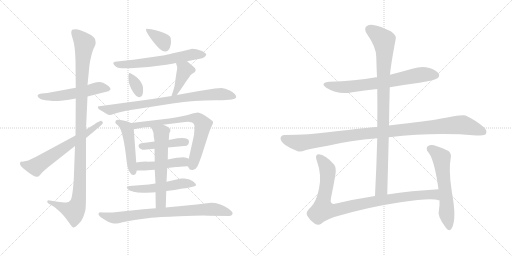
t = 0.00 s
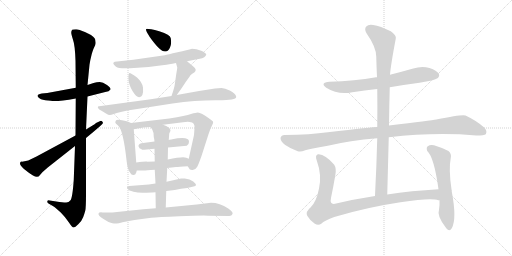
t = 3.12 s
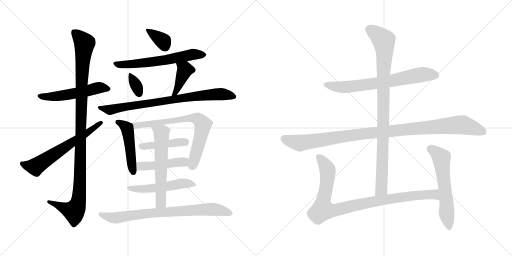
t = 6.24 s
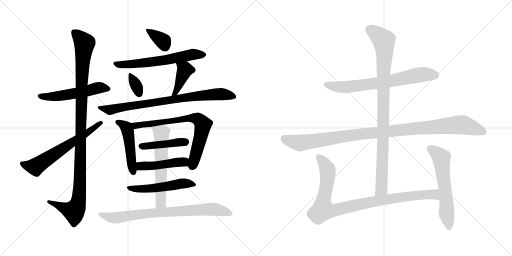
t = 9.36 s
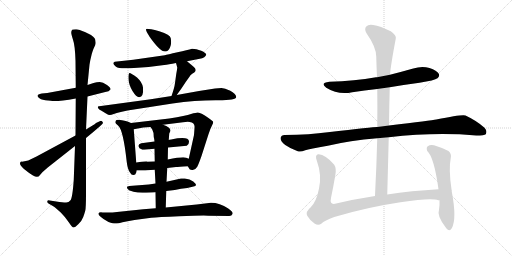
t = 12.48 s
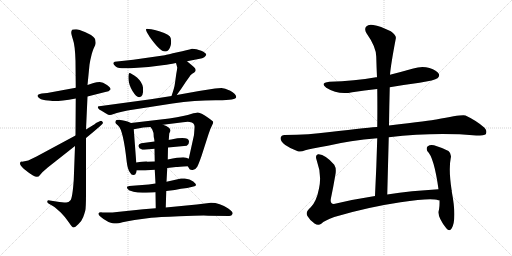
t = 15.60 s

The animated SVG that drew these frames (rendered in a browser with its animation timeline set to each time). Animation: 20 CSS @keyframes rules; one cycle of 15.60 s.

<svg version="1.1" viewBox="0 0 2048 1024" xmlns="http://www.w3.org/2000/svg">
  <g stroke="lightgray" stroke-dasharray="1,1" stroke-width="1" transform="scale(4, 4)">
    <line x1="0" y1="0" x2="256" y2="256"></line>
    <line x1="256" y1="0" x2="0" y2="256"></line>
    <line x1="128" y1="0" x2="128" y2="256"></line>
    <line x1="0" y1="128" x2="256" y2="128"></line>
    <line x1="256" y1="0" x2="512" y2="256"></line>
    <line x1="512" y1="0" x2="256" y2="256"></line>
    <line x1="384" y1="0" x2="384" y2="256"></line>
    <line x1="256" y1="128" x2="512" y2="128"></line>
  </g>
<g transform="scale(1, -1) translate(0, -850)">
   <style type="text/css">
    @keyframes keyframes0 {
      from {
       stroke: black;
       stroke-dashoffset: 532;
       stroke-width: 128;
       }
       63% {
       animation-timing-function: step-end;
       stroke: black;
       stroke-dashoffset: 0;
       stroke-width: 128;
       }
       to {
       stroke: black;
       stroke-width: 1024;
       }
       }
       #make-me-a-hanzi-animation-0 {
         animation: keyframes0 0.682943s both;
         animation-delay: 0.000000s;
         animation-timing-function: linear;
       }
    @keyframes keyframes1 {
      from {
       stroke: black;
       stroke-dashoffset: 1103;
       stroke-width: 128;
       }
       78% {
       animation-timing-function: step-end;
       stroke: black;
       stroke-dashoffset: 0;
       stroke-width: 128;
       }
       to {
       stroke: black;
       stroke-width: 1024;
       }
       }
       #make-me-a-hanzi-animation-1 {
         animation: keyframes1 1.147624s both;
         animation-delay: 0.682943s;
         animation-timing-function: linear;
       }
    @keyframes keyframes2 {
      from {
       stroke: black;
       stroke-dashoffset: 625;
       stroke-width: 128;
       }
       67% {
       animation-timing-function: step-end;
       stroke: black;
       stroke-dashoffset: 0;
       stroke-width: 128;
       }
       to {
       stroke: black;
       stroke-width: 1024;
       }
       }
       #make-me-a-hanzi-animation-2 {
         animation: keyframes2 0.758626s both;
         animation-delay: 1.830567s;
         animation-timing-function: linear;
       }
    @keyframes keyframes3 {
      from {
       stroke: black;
       stroke-dashoffset: 358;
       stroke-width: 128;
       }
       54% {
       animation-timing-function: step-end;
       stroke: black;
       stroke-dashoffset: 0;
       stroke-width: 128;
       }
       to {
       stroke: black;
       stroke-width: 1024;
       }
       }
       #make-me-a-hanzi-animation-3 {
         animation: keyframes3 0.541341s both;
         animation-delay: 2.589193s;
         animation-timing-function: linear;
       }
    @keyframes keyframes4 {
      from {
       stroke: black;
       stroke-dashoffset: 616;
       stroke-width: 128;
       }
       67% {
       animation-timing-function: step-end;
       stroke: black;
       stroke-dashoffset: 0;
       stroke-width: 128;
       }
       to {
       stroke: black;
       stroke-width: 1024;
       }
       }
       #make-me-a-hanzi-animation-4 {
         animation: keyframes4 0.751302s both;
         animation-delay: 3.130534s;
         animation-timing-function: linear;
       }
    @keyframes keyframes5 {
      from {
       stroke: black;
       stroke-dashoffset: 343;
       stroke-width: 128;
       }
       53% {
       animation-timing-function: step-end;
       stroke: black;
       stroke-dashoffset: 0;
       stroke-width: 128;
       }
       to {
       stroke: black;
       stroke-width: 1024;
       }
       }
       #make-me-a-hanzi-animation-5 {
         animation: keyframes5 0.529134s both;
         animation-delay: 3.881836s;
         animation-timing-function: linear;
       }
    @keyframes keyframes6 {
      from {
       stroke: black;
       stroke-dashoffset: 404;
       stroke-width: 128;
       }
       57% {
       animation-timing-function: step-end;
       stroke: black;
       stroke-dashoffset: 0;
       stroke-width: 128;
       }
       to {
       stroke: black;
       stroke-width: 1024;
       }
       }
       #make-me-a-hanzi-animation-6 {
         animation: keyframes6 0.578776s both;
         animation-delay: 4.410970s;
         animation-timing-function: linear;
       }
    @keyframes keyframes7 {
      from {
       stroke: black;
       stroke-dashoffset: 801;
       stroke-width: 128;
       }
       72% {
       animation-timing-function: step-end;
       stroke: black;
       stroke-dashoffset: 0;
       stroke-width: 128;
       }
       to {
       stroke: black;
       stroke-width: 1024;
       }
       }
       #make-me-a-hanzi-animation-7 {
         animation: keyframes7 0.901855s both;
         animation-delay: 4.989746s;
         animation-timing-function: linear;
       }
    @keyframes keyframes8 {
      from {
       stroke: black;
       stroke-dashoffset: 479;
       stroke-width: 128;
       }
       61% {
       animation-timing-function: step-end;
       stroke: black;
       stroke-dashoffset: 0;
       stroke-width: 128;
       }
       to {
       stroke: black;
       stroke-width: 1024;
       }
       }
       #make-me-a-hanzi-animation-8 {
         animation: keyframes8 0.639811s both;
         animation-delay: 5.891601s;
         animation-timing-function: linear;
       }
    @keyframes keyframes9 {
      from {
       stroke: black;
       stroke-dashoffset: 718;
       stroke-width: 128;
       }
       70% {
       animation-timing-function: step-end;
       stroke: black;
       stroke-dashoffset: 0;
       stroke-width: 128;
       }
       to {
       stroke: black;
       stroke-width: 1024;
       }
       }
       #make-me-a-hanzi-animation-9 {
         animation: keyframes9 0.834310s both;
         animation-delay: 6.531412s;
         animation-timing-function: linear;
       }
    @keyframes keyframes10 {
      from {
       stroke: black;
       stroke-dashoffset: 436;
       stroke-width: 128;
       }
       59% {
       animation-timing-function: step-end;
       stroke: black;
       stroke-dashoffset: 0;
       stroke-width: 128;
       }
       to {
       stroke: black;
       stroke-width: 1024;
       }
       }
       #make-me-a-hanzi-animation-10 {
         animation: keyframes10 0.604818s both;
         animation-delay: 7.365722s;
         animation-timing-function: linear;
       }
    @keyframes keyframes11 {
      from {
       stroke: black;
       stroke-dashoffset: 456;
       stroke-width: 128;
       }
       60% {
       animation-timing-function: step-end;
       stroke: black;
       stroke-dashoffset: 0;
       stroke-width: 128;
       }
       to {
       stroke: black;
       stroke-width: 1024;
       }
       }
       #make-me-a-hanzi-animation-11 {
         animation: keyframes11 0.621094s both;
         animation-delay: 7.970540s;
         animation-timing-function: linear;
       }
    @keyframes keyframes12 {
      from {
       stroke: black;
       stroke-dashoffset: 518;
       stroke-width: 128;
       }
       63% {
       animation-timing-function: step-end;
       stroke: black;
       stroke-dashoffset: 0;
       stroke-width: 128;
       }
       to {
       stroke: black;
       stroke-width: 1024;
       }
       }
       #make-me-a-hanzi-animation-12 {
         animation: keyframes12 0.671549s both;
         animation-delay: 8.591634s;
         animation-timing-function: linear;
       }
    @keyframes keyframes13 {
      from {
       stroke: black;
       stroke-dashoffset: 598;
       stroke-width: 128;
       }
       66% {
       animation-timing-function: step-end;
       stroke: black;
       stroke-dashoffset: 0;
       stroke-width: 128;
       }
       to {
       stroke: black;
       stroke-width: 1024;
       }
       }
       #make-me-a-hanzi-animation-13 {
         animation: keyframes13 0.736654s both;
         animation-delay: 9.263183s;
         animation-timing-function: linear;
       }
    @keyframes keyframes14 {
      from {
       stroke: black;
       stroke-dashoffset: 779;
       stroke-width: 128;
       }
       72% {
       animation-timing-function: step-end;
       stroke: black;
       stroke-dashoffset: 0;
       stroke-width: 128;
       }
       to {
       stroke: black;
       stroke-width: 1024;
       }
       }
       #make-me-a-hanzi-animation-14 {
         animation: keyframes14 0.883952s both;
         animation-delay: 9.999837s;
         animation-timing-function: linear;
       }
    @keyframes keyframes15 {
      from {
       stroke: black;
       stroke-dashoffset: 696;
       stroke-width: 128;
       }
       69% {
       animation-timing-function: step-end;
       stroke: black;
       stroke-dashoffset: 0;
       stroke-width: 128;
       }
       to {
       stroke: black;
       stroke-width: 1024;
       }
       }
       #make-me-a-hanzi-animation-15 {
         animation: keyframes15 0.816406s both;
         animation-delay: 10.883789s;
         animation-timing-function: linear;
       }
    @keyframes keyframes16 {
      from {
       stroke: black;
       stroke-dashoffset: 1069;
       stroke-width: 128;
       }
       78% {
       animation-timing-function: step-end;
       stroke: black;
       stroke-dashoffset: 0;
       stroke-width: 128;
       }
       to {
       stroke: black;
       stroke-width: 1024;
       }
       }
       #make-me-a-hanzi-animation-16 {
         animation: keyframes16 1.119954s both;
         animation-delay: 11.700195s;
         animation-timing-function: linear;
       }
    @keyframes keyframes17 {
      from {
       stroke: black;
       stroke-dashoffset: 951;
       stroke-width: 128;
       }
       76% {
       animation-timing-function: step-end;
       stroke: black;
       stroke-dashoffset: 0;
       stroke-width: 128;
       }
       to {
       stroke: black;
       stroke-width: 1024;
       }
       }
       #make-me-a-hanzi-animation-17 {
         animation: keyframes17 1.023926s both;
         animation-delay: 12.820149s;
         animation-timing-function: linear;
       }
    @keyframes keyframes18 {
      from {
       stroke: black;
       stroke-dashoffset: 953;
       stroke-width: 128;
       }
       76% {
       animation-timing-function: step-end;
       stroke: black;
       stroke-dashoffset: 0;
       stroke-width: 128;
       }
       to {
       stroke: black;
       stroke-width: 1024;
       }
       }
       #make-me-a-hanzi-animation-18 {
         animation: keyframes18 1.025553s both;
         animation-delay: 13.844075s;
         animation-timing-function: linear;
       }
    @keyframes keyframes19 {
      from {
       stroke: black;
       stroke-dashoffset: 591;
       stroke-width: 128;
       }
       66% {
       animation-timing-function: step-end;
       stroke: black;
       stroke-dashoffset: 0;
       stroke-width: 128;
       }
       to {
       stroke: black;
       stroke-width: 1024;
       }
       }
       #make-me-a-hanzi-animation-19 {
         animation: keyframes19 0.730957s both;
         animation-delay: 14.869628s;
         animation-timing-function: linear;
       }
</style>
<path d="M 350.0 464.5 L 421.0 482.5 Q 437.0 484.5 441.0 491.5 Q 446.0 497.5 428.0 510.5 Q 411.0 522.5 399.0 522.5 Q 387.0 522.5 374.0 518.5 L 350.0 510.5 L 303.0 499.5 L 189.0 478.5 L 167.0 476.5 Q 143.0 472.5 153.0 461.5 Q 161.0 452.5 181.0 449.5 L 203.0 447.5 Q 223.0 442.5 303.0 456.5 L 350.0 464.5 Z" fill="lightgray"></path> 
<path d="M 300.0 266.5 L 295.0 131.5 Q 290.0 59.5 282.0 49.5 Q 274.0 39.5 263.0 40.5 Q 252.0 40.5 225.0 44.5 L 199.0 48.5 Q 190.0 49.5 189.0 45.5 Q 188.0 40.5 194.0 36.5 L 213.0 25.5 Q 224.0 18.5 243.0 0.5 Q 262.0 -18.5 275.0 -38.5 Q 289.0 -59.5 294.0 -59.5 Q 300.0 -59.5 314.0 -45.5 Q 328.0 -31.5 333.0 -17.5 Q 338.0 -3.5 341.0 7.5 Q 344.0 17.5 344.0 76.5 L 344.0 298.5 L 344.0 332.5 L 350.0 464.5 L 350.0 510.5 L 358.0 591.5 Q 361.0 611.5 367.0 634.5 Q 374.0 656.5 375.0 657.5 L 381.0 670.5 Q 384.0 678.5 381.0 691.5 Q 379.0 703.5 352.0 716.5 Q 326.0 729.5 311.0 732.5 Q 289.0 733.5 287.0 728.5 Q 285.0 724.5 285.0 719.5 Q 285.0 713.5 292.0 691.5 Q 300.0 669.5 302.0 607.5 L 303.0 499.5 L 303.0 456.5 L 302.0 308.5 L 300.0 266.5 Z" fill="lightgray"></path> 
<path d="M 80.0 196.5 Q 79.0 188.5 96.0 174.5 Q 114.0 159.5 132.0 148.5 Q 151.0 136.5 160.0 150.5 Q 170.0 163.5 191.0 180.5 L 300.0 266.5 L 344.0 298.5 L 373.0 322.5 Q 406.0 350.5 410.0 355.5 Q 414.0 359.5 409.0 364.5 Q 405.0 368.5 399.0 365.5 L 384.0 358.5 Q 380.0 354.5 370.0 348.5 L 344.0 332.5 L 302.0 308.5 L 146.0 224.5 L 113.0 208.5 Q 106.0 206.5 88.0 203.5 Q 80.0 204.5 80.0 196.5 Z" fill="lightgray"></path> 
<path d="M 599.0 702.5 Q 642.0 641.5 662.0 644.5 Q 673.0 645.5 680.0 660.5 Q 687.0 675.5 683.0 697.5 Q 682.0 711.5 637.0 725.5 Q 594.0 735.5 586.0 734.5 Q 578.0 733.5 599.0 702.5 Z" fill="lightgray"></path> 
<path d="M 748.0 605.5 L 799.0 615.5 Q 809.0 617.5 817.0 621.5 Q 823.0 626.5 825.0 631.5 Q 825.0 638.5 805.0 647.5 Q 785.0 655.5 768.0 655.5 Q 751.0 650.5 710.0 641.5 Q 669.0 632.5 659.0 629.5 L 533.0 611.5 L 459.0 603.5 Q 453.0 601.5 453.0 597.5 Q 453.0 592.5 464.0 583.5 Q 475.0 574.5 521.0 577.5 L 594.0 582.5 L 657.0 590.5 Q 673.0 592.5 704.0 598.5 L 748.0 605.5 Z" fill="lightgray"></path> 
<path d="M 548.0 540.5 Q 524.0 558.5 518.0 558.5 Q 513.0 557.5 514.0 534.5 Q 515.0 511.5 530.0 486.5 Q 546.0 460.5 557.0 461.5 Q 575.0 462.5 572.0 500.5 Q 569.0 521.5 548.0 540.5 Z" fill="lightgray"></path> 
<path d="M 707.0 470.5 L 727.0 498.5 Q 745.0 526.5 760.0 546.5 Q 762.0 551.5 777.0 560.5 Q 791.0 571.5 772.0 585.5 L 748.0 605.5 C 725.0 624.5 696.0 627.5 704.0 598.5 L 709.0 580.5 Q 709.0 576.5 705.0 554.5 L 700.0 518.5 Q 698.0 500.5 686.0 466.5 C 676.0 438.5 690.0 446.5 707.0 470.5 Z" fill="lightgray"></path> 
<path d="M 945.0 462.5 Q 943.0 476.5 921.0 487.5 Q 899.0 497.5 886.0 498.5 Q 873.0 498.5 860.0 496.5 L 796.0 486.5 L 707.0 470.5 L 686.0 466.5 L 603.0 453.5 L 404.0 426.5 Q 394.0 426.5 392.0 424.5 Q 388.0 416.5 406.0 407.5 L 424.0 396.5 Q 434.0 390.5 439.0 390.5 Q 445.0 390.5 455.0 394.5 Q 465.0 398.5 483.0 402.5 L 510.0 408.5 L 690.0 436.5 Q 780.0 449.5 862.0 449.5 Q 945.0 448.5 945.0 462.5 Z" fill="lightgray"></path> 
<path d="M 524.0 358.5 L 510.0 364.5 Q 466.0 375.5 463.0 367.5 L 461.0 361.5 Q 461.0 357.5 473.0 347.5 Q 493.0 330.5 507.0 202.5 Q 510.0 174.5 520.0 160.5 Q 526.0 149.5 534.0 150.5 Q 542.0 150.5 545.0 160.5 L 547.0 168.5 L 545.0 200.5 L 535.0 333.5 C 533.0 354.5 533.0 354.5 524.0 358.5 Z" fill="lightgray"></path> 
<path d="M 652.0 351.5 L 732.0 361.5 Q 748.0 363.5 759.0 362.5 Q 781.0 360.5 778.0 337.5 L 776.0 310.5 L 755.0 215.5 C 749.0 188.5 749.0 188.5 751.0 185.5 L 758.0 174.5 Q 758.0 172.5 764.0 171.5 Q 778.0 165.5 789.0 183.5 Q 794.0 192.5 806.0 226.5 L 833.0 310.5 Q 841.0 336.5 848.0 348.5 Q 855.0 360.5 852.0 364.5 Q 849.0 367.5 834.0 378.5 Q 820.0 388.5 809.0 394.5 Q 798.0 400.5 791.0 400.5 Q 785.0 400.5 764.0 394.5 Q 744.0 387.5 677.0 376.5 L 524.0 358.5 C 494.0 354.5 505.0 328.5 535.0 333.5 L 573.0 340.5 L 602.0 342.5 L 652.0 351.5 Z" fill="lightgray"></path> 
<path d="M 672.0 260.5 L 747.0 267.5 Q 756.0 271.5 756.0 283.5 Q 757.0 306.5 685.0 292.5 Q 676.0 291.5 675.0 290.5 L 618.0 284.5 L 565.0 277.5 Q 553.0 274.5 554.0 265.5 Q 556.0 256.5 566.0 253.5 Q 569.0 250.5 577.0 251.5 L 618.0 255.5 L 672.0 260.5 Z" fill="lightgray"></path> 
<path d="M 755.0 215.5 L 745.0 219.5 Q 731.0 224.5 671.0 212.5 L 619.0 204.5 L 590.0 203.5 Q 581.0 204.5 545.0 200.5 C 515.0 197.5 517.0 168.5 547.0 168.5 L 575.0 168.5 Q 584.0 168.5 619.0 171.5 L 669.0 178.5 L 704.0 182.5 Q 713.0 182.5 751.0 185.5 C 781.0 187.5 783.0 204.5 755.0 215.5 Z" fill="lightgray"></path> 
<path d="M 665.0 86.5 L 699.0 90.5 L 724.0 95.5 L 749.0 98.5 L 774.0 104.5 Q 794.0 106.5 773.0 124.5 Q 760.0 134.5 739.0 136.5 L 724.0 136.5 L 666.0 123.5 L 622.0 116.5 L 595.0 112.5 L 530.0 107.5 Q 515.0 106.5 510.0 104.5 Q 506.0 102.5 510.0 95.5 Q 514.0 88.5 534.0 83.5 Q 555.0 77.5 584.0 79.5 Q 614.0 81.5 622.0 81.5 L 665.0 86.5 Z" fill="lightgray"></path> 
<path d="M 671.0 212.5 L 672.0 260.5 L 675.0 290.5 L 677.0 316.5 L 682.0 327.5 Q 682.0 342.5 652.0 351.5 C 624.0 361.5 585.0 367.5 602.0 342.5 L 609.0 332.5 Q 615.0 322.5 615.0 302.5 Q 617.0 295.5 618.0 284.5 L 618.0 255.5 L 619.0 204.5 L 619.0 171.5 L 622.0 116.5 L 622.0 81.5 L 623.0 17.5 C 623.0 -12.5 662.0 -9.5 663.0 20.5 L 665.0 86.5 L 666.0 123.5 L 669.0 178.5 L 671.0 212.5 Z" fill="lightgray"></path> 
<path d="M 623.0 17.5 L 573.0 13.5 L 468.0 2.5 Q 452.0 0.5 428.0 0.5 L 410.0 0.5 Q 396.0 1.5 395.0 -1.5 Q 389.0 -10.5 414.0 -25.5 L 434.0 -37.5 L 443.0 -40.5 Q 450.0 -43.5 456.0 -43.5 L 467.0 -43.5 Q 473.0 -43.5 490.0 -38.5 Q 507.0 -34.5 538.0 -29.5 L 605.0 -20.5 Q 630.0 -17.5 717.0 -14.5 Q 804.0 -11.5 833.0 -12.5 L 917.0 -13.5 Q 927.0 -13.5 930.0 -5.5 Q 934.0 2.5 913.0 16.5 Q 879.0 39.5 844.0 39.5 L 787.0 32.5 L 663.0 20.5 L 623.0 17.5 Z" fill="lightgray"></path> 
<path d="M 1559.0 501.0 Q 1617.0 511.0 1678.0 519.0 Q 1739.0 529.0 1750.0 537.0 Q 1760.0 546.0 1755.0 555.0 Q 1748.0 568.0 1718.0 578.0 Q 1687.0 587.0 1653.0 576.0 Q 1607.0 563.0 1560.0 551.0 L 1508.0 541.0 Q 1505.0 542.0 1504.0 541.0 Q 1419.0 526.0 1318.0 523.0 Q 1278.0 519.0 1305.0 499.0 Q 1353.0 469.0 1409.0 481.0 Q 1458.0 488.0 1509.0 494.0 L 1559.0 501.0 Z" fill="lightgray"></path> 
<path d="M 1555.0 301.0 Q 1741.0 322.0 1905.0 308.0 Q 1938.0 308.0 1943.0 313.0 Q 1950.0 326.0 1938.0 339.0 Q 1907.0 367.0 1862.0 388.0 Q 1852.0 394.0 1745.0 372.0 Q 1727.0 369.0 1556.0 348.0 L 1509.0 342.0 Q 1503.0 343.0 1311.0 321.0 Q 1242.0 311.0 1138.0 310.0 Q 1125.0 310.0 1122.0 298.0 Q 1122.0 285.0 1141.0 270.0 Q 1159.0 257.0 1191.0 245.0 Q 1203.0 241.0 1221.0 249.0 Q 1237.0 255.0 1311.0 267.0 Q 1399.0 288.0 1509.0 297.0 L 1555.0 301.0 Z" fill="lightgray"></path> 
<path d="M 1549.0 72.0 L 1555.0 301.0 L 1556.0 348.0 Q 1557.0 427.0 1559.0 501.0 L 1560.0 551.0 Q 1563.0 590.0 1583.0 695.0 Q 1587.0 708.0 1563.0 725.0 Q 1521.0 746.0 1493.0 750.0 Q 1474.0 754.0 1465.0 744.0 Q 1456.0 734.0 1466.0 717.0 Q 1505.0 662.0 1505.0 623.0 Q 1506.0 583.0 1508.0 541.0 L 1509.0 494.0 Q 1510.0 421.0 1509.0 342.0 L 1509.0 297.0 Q 1506.0 186.0 1500.0 66.0 C 1499.0 36.0 1548.0 42.0 1549.0 72.0 Z" fill="lightgray"></path> 
<path d="M 1754.0 93.0 Q 1645.0 87.0 1549.0 72.0 L 1500.0 66.0 Q 1415.0 53.0 1340.0 35.0 Q 1318.0 31.0 1324.0 58.0 Q 1333.0 101.0 1341.0 148.0 Q 1347.0 175.0 1337.0 191.0 Q 1298.0 236.0 1272.0 233.0 Q 1259.0 229.0 1267.0 208.0 Q 1288.0 150.0 1276.0 96.0 Q 1266.0 44.0 1243.0 21.0 Q 1221.0 3.0 1229.0 -13.0 Q 1239.0 -31.0 1258.0 -44.0 Q 1273.0 -54.0 1285.0 -45.0 Q 1298.0 -32.0 1337.0 -18.0 Q 1467.0 21.0 1602.0 41.0 Q 1726.0 60.0 1753.0 49.0 Q 1754.0 50.0 1758.0 49.0 C 1788.0 44.0 1784.0 95.0 1754.0 93.0 Z" fill="lightgray"></path> 
<path d="M 1758.0 49.0 Q 1759.0 28.0 1756.0 11.0 Q 1746.0 -13.0 1785.0 -63.0 Q 1798.0 -78.0 1807.0 -63.0 Q 1828.0 -26.0 1807.0 84.0 L 1807.0 90.0 Q 1806.0 91.0 1806.0 92.0 Q 1805.0 93.0 1806.0 93.0 Q 1794.0 174.0 1803.0 218.0 Q 1807.0 234.0 1794.0 246.0 Q 1772.0 258.0 1736.0 269.0 Q 1721.0 273.0 1711.0 265.0 Q 1704.0 259.0 1709.0 246.0 Q 1736.0 222.0 1754.0 93.0 L 1758.0 49.0 Z" fill="lightgray"></path> 
      <clipPath id="make-me-a-hanzi-clip-0">
      <path d="M 350.0 464.5 L 421.0 482.5 Q 437.0 484.5 441.0 491.5 Q 446.0 497.5 428.0 510.5 Q 411.0 522.5 399.0 522.5 Q 387.0 522.5 374.0 518.5 L 350.0 510.5 L 303.0 499.5 L 189.0 478.5 L 167.0 476.5 Q 143.0 472.5 153.0 461.5 Q 161.0 452.5 181.0 449.5 L 203.0 447.5 Q 223.0 442.5 303.0 456.5 L 350.0 464.5 Z" fill="lightgray"></path>
      </clipPath>
      <path clip-path="url(#make-me-a-hanzi-clip-0)" d="M 161.0 467.5 L 237.0 466.5 L 401.0 500.5 L 433.0 494.5 " fill="none" id="make-me-a-hanzi-animation-0" stroke-dasharray="404 808" stroke-linecap="round"></path>

      <clipPath id="make-me-a-hanzi-clip-1">
      <path d="M 300.0 266.5 L 295.0 131.5 Q 290.0 59.5 282.0 49.5 Q 274.0 39.5 263.0 40.5 Q 252.0 40.5 225.0 44.5 L 199.0 48.5 Q 190.0 49.5 189.0 45.5 Q 188.0 40.5 194.0 36.5 L 213.0 25.5 Q 224.0 18.5 243.0 0.5 Q 262.0 -18.5 275.0 -38.5 Q 289.0 -59.5 294.0 -59.5 Q 300.0 -59.5 314.0 -45.5 Q 328.0 -31.5 333.0 -17.5 Q 338.0 -3.5 341.0 7.5 Q 344.0 17.5 344.0 76.5 L 344.0 298.5 L 344.0 332.5 L 350.0 464.5 L 350.0 510.5 L 358.0 591.5 Q 361.0 611.5 367.0 634.5 Q 374.0 656.5 375.0 657.5 L 381.0 670.5 Q 384.0 678.5 381.0 691.5 Q 379.0 703.5 352.0 716.5 Q 326.0 729.5 311.0 732.5 Q 289.0 733.5 287.0 728.5 Q 285.0 724.5 285.0 719.5 Q 285.0 713.5 292.0 691.5 Q 300.0 669.5 302.0 607.5 L 303.0 499.5 L 303.0 456.5 L 302.0 308.5 L 300.0 266.5 Z" fill="lightgray"></path>
      </clipPath>
      <path clip-path="url(#make-me-a-hanzi-clip-1)" d="M 295.0 722.5 L 338.0 677.5 L 328.0 569.5 L 314.0 46.5 L 296.0 5.5 L 195.0 43.5 " fill="none" id="make-me-a-hanzi-animation-1" stroke-dasharray="975 1950" stroke-linecap="round"></path>

      <clipPath id="make-me-a-hanzi-clip-2">
      <path d="M 80.0 196.5 Q 79.0 188.5 96.0 174.5 Q 114.0 159.5 132.0 148.5 Q 151.0 136.5 160.0 150.5 Q 170.0 163.5 191.0 180.5 L 300.0 266.5 L 344.0 298.5 L 373.0 322.5 Q 406.0 350.5 410.0 355.5 Q 414.0 359.5 409.0 364.5 Q 405.0 368.5 399.0 365.5 L 384.0 358.5 Q 380.0 354.5 370.0 348.5 L 344.0 332.5 L 302.0 308.5 L 146.0 224.5 L 113.0 208.5 Q 106.0 206.5 88.0 203.5 Q 80.0 204.5 80.0 196.5 Z" fill="lightgray"></path>
      </clipPath>
      <path clip-path="url(#make-me-a-hanzi-clip-2)" d="M 89.0 194.5 L 142.0 183.5 L 403.0 359.5 " fill="none" id="make-me-a-hanzi-animation-2" stroke-dasharray="497 994" stroke-linecap="round"></path>

      <clipPath id="make-me-a-hanzi-clip-3">
      <path d="M 599.0 702.5 Q 642.0 641.5 662.0 644.5 Q 673.0 645.5 680.0 660.5 Q 687.0 675.5 683.0 697.5 Q 682.0 711.5 637.0 725.5 Q 594.0 735.5 586.0 734.5 Q 578.0 733.5 599.0 702.5 Z" fill="lightgray"></path>
      </clipPath>
      <path clip-path="url(#make-me-a-hanzi-clip-3)" d="M 589.0 730.5 L 650.0 687.5 L 660.0 661.5 " fill="none" id="make-me-a-hanzi-animation-3" stroke-dasharray="230 460" stroke-linecap="round"></path>

      <clipPath id="make-me-a-hanzi-clip-4">
      <path d="M 748.0 605.5 L 799.0 615.5 Q 809.0 617.5 817.0 621.5 Q 823.0 626.5 825.0 631.5 Q 825.0 638.5 805.0 647.5 Q 785.0 655.5 768.0 655.5 Q 751.0 650.5 710.0 641.5 Q 669.0 632.5 659.0 629.5 L 533.0 611.5 L 459.0 603.5 Q 453.0 601.5 453.0 597.5 Q 453.0 592.5 464.0 583.5 Q 475.0 574.5 521.0 577.5 L 594.0 582.5 L 657.0 590.5 Q 673.0 592.5 704.0 598.5 L 748.0 605.5 Z" fill="lightgray"></path>
      </clipPath>
      <path clip-path="url(#make-me-a-hanzi-clip-4)" d="M 460.0 596.5 L 510.0 591.5 L 661.0 609.5 L 769.0 632.5 L 816.0 630.5 " fill="none" id="make-me-a-hanzi-animation-4" stroke-dasharray="488 976" stroke-linecap="round"></path>

      <clipPath id="make-me-a-hanzi-clip-5">
      <path d="M 548.0 540.5 Q 524.0 558.5 518.0 558.5 Q 513.0 557.5 514.0 534.5 Q 515.0 511.5 530.0 486.5 Q 546.0 460.5 557.0 461.5 Q 575.0 462.5 572.0 500.5 Q 569.0 521.5 548.0 540.5 Z" fill="lightgray"></path>
      </clipPath>
      <path clip-path="url(#make-me-a-hanzi-clip-5)" d="M 520.0 553.5 L 557.0 474.5 " fill="none" id="make-me-a-hanzi-animation-5" stroke-dasharray="215 430" stroke-linecap="round"></path>

      <clipPath id="make-me-a-hanzi-clip-6">
      <path d="M 707.0 470.5 L 727.0 498.5 Q 745.0 526.5 760.0 546.5 Q 762.0 551.5 777.0 560.5 Q 791.0 571.5 772.0 585.5 L 748.0 605.5 C 725.0 624.5 696.0 627.5 704.0 598.5 L 709.0 580.5 Q 709.0 576.5 705.0 554.5 L 700.0 518.5 Q 698.0 500.5 686.0 466.5 C 676.0 438.5 690.0 446.5 707.0 470.5 Z" fill="lightgray"></path>
      </clipPath>
      <path clip-path="url(#make-me-a-hanzi-clip-6)" d="M 712.0 595.5 L 739.0 569.5 L 700.0 477.5 L 690.0 474.5 " fill="none" id="make-me-a-hanzi-animation-6" stroke-dasharray="276 552" stroke-linecap="round"></path>

      <clipPath id="make-me-a-hanzi-clip-7">
      <path d="M 945.0 462.5 Q 943.0 476.5 921.0 487.5 Q 899.0 497.5 886.0 498.5 Q 873.0 498.5 860.0 496.5 L 796.0 486.5 L 707.0 470.5 L 686.0 466.5 L 603.0 453.5 L 404.0 426.5 Q 394.0 426.5 392.0 424.5 Q 388.0 416.5 406.0 407.5 L 424.0 396.5 Q 434.0 390.5 439.0 390.5 Q 445.0 390.5 455.0 394.5 Q 465.0 398.5 483.0 402.5 L 510.0 408.5 L 690.0 436.5 Q 780.0 449.5 862.0 449.5 Q 945.0 448.5 945.0 462.5 Z" fill="lightgray"></path>
      </clipPath>
      <path clip-path="url(#make-me-a-hanzi-clip-7)" d="M 399.0 421.5 L 437.0 411.5 L 455.0 413.5 L 805.0 468.5 L 887.0 474.5 L 937.0 464.5 " fill="none" id="make-me-a-hanzi-animation-7" stroke-dasharray="673 1346" stroke-linecap="round"></path>

      <clipPath id="make-me-a-hanzi-clip-8">
      <path d="M 524.0 358.5 L 510.0 364.5 Q 466.0 375.5 463.0 367.5 L 461.0 361.5 Q 461.0 357.5 473.0 347.5 Q 493.0 330.5 507.0 202.5 Q 510.0 174.5 520.0 160.5 Q 526.0 149.5 534.0 150.5 Q 542.0 150.5 545.0 160.5 L 547.0 168.5 L 545.0 200.5 L 535.0 333.5 C 533.0 354.5 533.0 354.5 524.0 358.5 Z" fill="lightgray"></path>
      </clipPath>
      <path clip-path="url(#make-me-a-hanzi-clip-8)" d="M 469.0 362.5 L 496.0 349.5 L 512.0 324.5 L 533.0 162.5 " fill="none" id="make-me-a-hanzi-animation-8" stroke-dasharray="351 702" stroke-linecap="round"></path>

      <clipPath id="make-me-a-hanzi-clip-9">
      <path d="M 652.0 351.5 L 732.0 361.5 Q 748.0 363.5 759.0 362.5 Q 781.0 360.5 778.0 337.5 L 776.0 310.5 L 755.0 215.5 C 749.0 188.5 749.0 188.5 751.0 185.5 L 758.0 174.5 Q 758.0 172.5 764.0 171.5 Q 778.0 165.5 789.0 183.5 Q 794.0 192.5 806.0 226.5 L 833.0 310.5 Q 841.0 336.5 848.0 348.5 Q 855.0 360.5 852.0 364.5 Q 849.0 367.5 834.0 378.5 Q 820.0 388.5 809.0 394.5 Q 798.0 400.5 791.0 400.5 Q 785.0 400.5 764.0 394.5 Q 744.0 387.5 677.0 376.5 L 524.0 358.5 C 494.0 354.5 505.0 328.5 535.0 333.5 L 573.0 340.5 L 602.0 342.5 L 652.0 351.5 Z" fill="lightgray"></path>
      </clipPath>
      <path clip-path="url(#make-me-a-hanzi-clip-9)" d="M 532.0 354.5 L 542.0 347.5 L 726.0 374.5 L 765.0 378.5 L 794.0 373.5 L 810.0 352.5 L 808.0 327.5 L 769.0 189.5 " fill="none" id="make-me-a-hanzi-animation-9" stroke-dasharray="590 1180" stroke-linecap="round"></path>

      <clipPath id="make-me-a-hanzi-clip-10">
      <path d="M 672.0 260.5 L 747.0 267.5 Q 756.0 271.5 756.0 283.5 Q 757.0 306.5 685.0 292.5 Q 676.0 291.5 675.0 290.5 L 618.0 284.5 L 565.0 277.5 Q 553.0 274.5 554.0 265.5 Q 556.0 256.5 566.0 253.5 Q 569.0 250.5 577.0 251.5 L 618.0 255.5 L 672.0 260.5 Z" fill="lightgray"></path>
      </clipPath>
      <path clip-path="url(#make-me-a-hanzi-clip-10)" d="M 565.0 266.5 L 744.0 283.5 " fill="none" id="make-me-a-hanzi-animation-10" stroke-dasharray="308 616" stroke-linecap="round"></path>

      <clipPath id="make-me-a-hanzi-clip-11">
      <path d="M 755.0 215.5 L 745.0 219.5 Q 731.0 224.5 671.0 212.5 L 619.0 204.5 L 590.0 203.5 Q 581.0 204.5 545.0 200.5 C 515.0 197.5 517.0 168.5 547.0 168.5 L 575.0 168.5 Q 584.0 168.5 619.0 171.5 L 669.0 178.5 L 704.0 182.5 Q 713.0 182.5 751.0 185.5 C 781.0 187.5 783.0 204.5 755.0 215.5 Z" fill="lightgray"></path>
      </clipPath>
      <path clip-path="url(#make-me-a-hanzi-clip-11)" d="M 554.0 174.5 L 562.0 185.5 L 608.0 185.5 L 747.0 208.5 " fill="none" id="make-me-a-hanzi-animation-11" stroke-dasharray="328 656" stroke-linecap="round"></path>

      <clipPath id="make-me-a-hanzi-clip-12">
      <path d="M 665.0 86.5 L 699.0 90.5 L 724.0 95.5 L 749.0 98.5 L 774.0 104.5 Q 794.0 106.5 773.0 124.5 Q 760.0 134.5 739.0 136.5 L 724.0 136.5 L 666.0 123.5 L 622.0 116.5 L 595.0 112.5 L 530.0 107.5 Q 515.0 106.5 510.0 104.5 Q 506.0 102.5 510.0 95.5 Q 514.0 88.5 534.0 83.5 Q 555.0 77.5 584.0 79.5 Q 614.0 81.5 622.0 81.5 L 665.0 86.5 Z" fill="lightgray"></path>
      </clipPath>
      <path clip-path="url(#make-me-a-hanzi-clip-12)" d="M 515.0 100.5 L 576.0 94.5 L 656.0 102.5 L 721.0 116.5 L 775.0 114.5 " fill="none" id="make-me-a-hanzi-animation-12" stroke-dasharray="390 780" stroke-linecap="round"></path>

      <clipPath id="make-me-a-hanzi-clip-13">
      <path d="M 671.0 212.5 L 672.0 260.5 L 675.0 290.5 L 677.0 316.5 L 682.0 327.5 Q 682.0 342.5 652.0 351.5 C 624.0 361.5 585.0 367.5 602.0 342.5 L 609.0 332.5 Q 615.0 322.5 615.0 302.5 Q 617.0 295.5 618.0 284.5 L 618.0 255.5 L 619.0 204.5 L 619.0 171.5 L 622.0 116.5 L 622.0 81.5 L 623.0 17.5 C 623.0 -12.5 662.0 -9.5 663.0 20.5 L 665.0 86.5 L 666.0 123.5 L 669.0 178.5 L 671.0 212.5 Z" fill="lightgray"></path>
      </clipPath>
      <path clip-path="url(#make-me-a-hanzi-clip-13)" d="M 609.0 339.5 L 645.0 317.5 L 644.0 40.5 L 629.0 23.5 " fill="none" id="make-me-a-hanzi-animation-13" stroke-dasharray="470 940" stroke-linecap="round"></path>

      <clipPath id="make-me-a-hanzi-clip-14">
      <path d="M 623.0 17.5 L 573.0 13.5 L 468.0 2.5 Q 452.0 0.5 428.0 0.5 L 410.0 0.5 Q 396.0 1.5 395.0 -1.5 Q 389.0 -10.5 414.0 -25.5 L 434.0 -37.5 L 443.0 -40.5 Q 450.0 -43.5 456.0 -43.5 L 467.0 -43.5 Q 473.0 -43.5 490.0 -38.5 Q 507.0 -34.5 538.0 -29.5 L 605.0 -20.5 Q 630.0 -17.5 717.0 -14.5 Q 804.0 -11.5 833.0 -12.5 L 917.0 -13.5 Q 927.0 -13.5 930.0 -5.5 Q 934.0 2.5 913.0 16.5 Q 879.0 39.5 844.0 39.5 L 787.0 32.5 L 663.0 20.5 L 623.0 17.5 Z" fill="lightgray"></path>
      </clipPath>
      <path clip-path="url(#make-me-a-hanzi-clip-14)" d="M 403.0 -5.5 L 410.0 -12.5 L 462.0 -21.5 L 606.0 -1.5 L 840.0 13.5 L 919.0 -2.5 " fill="none" id="make-me-a-hanzi-animation-14" stroke-dasharray="651 1302" stroke-linecap="round"></path>

      <clipPath id="make-me-a-hanzi-clip-15">
      <path d="M 1559.0 501.0 Q 1617.0 511.0 1678.0 519.0 Q 1739.0 529.0 1750.0 537.0 Q 1760.0 546.0 1755.0 555.0 Q 1748.0 568.0 1718.0 578.0 Q 1687.0 587.0 1653.0 576.0 Q 1607.0 563.0 1560.0 551.0 L 1508.0 541.0 Q 1505.0 542.0 1504.0 541.0 Q 1419.0 526.0 1318.0 523.0 Q 1278.0 519.0 1305.0 499.0 Q 1353.0 469.0 1409.0 481.0 Q 1458.0 488.0 1509.0 494.0 L 1559.0 501.0 Z" fill="lightgray"></path>
      </clipPath>
      <path clip-path="url(#make-me-a-hanzi-clip-15)" d="M 1309.0 513.0 L 1333.0 504.0 L 1384.0 502.0 L 1525.0 520.0 L 1678.0 550.0 L 1743.0 549.0 " fill="none" id="make-me-a-hanzi-animation-15" stroke-dasharray="568 1136" stroke-linecap="round"></path>

      <clipPath id="make-me-a-hanzi-clip-16">
      <path d="M 1555.0 301.0 Q 1741.0 322.0 1905.0 308.0 Q 1938.0 308.0 1943.0 313.0 Q 1950.0 326.0 1938.0 339.0 Q 1907.0 367.0 1862.0 388.0 Q 1852.0 394.0 1745.0 372.0 Q 1727.0 369.0 1556.0 348.0 L 1509.0 342.0 Q 1503.0 343.0 1311.0 321.0 Q 1242.0 311.0 1138.0 310.0 Q 1125.0 310.0 1122.0 298.0 Q 1122.0 285.0 1141.0 270.0 Q 1159.0 257.0 1191.0 245.0 Q 1203.0 241.0 1221.0 249.0 Q 1237.0 255.0 1311.0 267.0 Q 1399.0 288.0 1509.0 297.0 L 1555.0 301.0 Z" fill="lightgray"></path>
      </clipPath>
      <path clip-path="url(#make-me-a-hanzi-clip-16)" d="M 1135.0 296.0 L 1200.0 278.0 L 1424.0 312.0 L 1849.0 351.0 L 1936.0 321.0 " fill="none" id="make-me-a-hanzi-animation-16" stroke-dasharray="941 1882" stroke-linecap="round"></path>

      <clipPath id="make-me-a-hanzi-clip-17">
      <path d="M 1549.0 72.0 L 1555.0 301.0 L 1556.0 348.0 Q 1557.0 427.0 1559.0 501.0 L 1560.0 551.0 Q 1563.0 590.0 1583.0 695.0 Q 1587.0 708.0 1563.0 725.0 Q 1521.0 746.0 1493.0 750.0 Q 1474.0 754.0 1465.0 744.0 Q 1456.0 734.0 1466.0 717.0 Q 1505.0 662.0 1505.0 623.0 Q 1506.0 583.0 1508.0 541.0 L 1509.0 494.0 Q 1510.0 421.0 1509.0 342.0 L 1509.0 297.0 Q 1506.0 186.0 1500.0 66.0 C 1499.0 36.0 1548.0 42.0 1549.0 72.0 Z" fill="lightgray"></path>
      </clipPath>
      <path clip-path="url(#make-me-a-hanzi-clip-17)" d="M 1479.0 732.0 L 1535.0 688.0 L 1539.0 653.0 L 1526.0 93.0 L 1505.0 74.0 " fill="none" id="make-me-a-hanzi-animation-17" stroke-dasharray="823 1646" stroke-linecap="round"></path>

      <clipPath id="make-me-a-hanzi-clip-18">
      <path d="M 1754.0 93.0 Q 1645.0 87.0 1549.0 72.0 L 1500.0 66.0 Q 1415.0 53.0 1340.0 35.0 Q 1318.0 31.0 1324.0 58.0 Q 1333.0 101.0 1341.0 148.0 Q 1347.0 175.0 1337.0 191.0 Q 1298.0 236.0 1272.0 233.0 Q 1259.0 229.0 1267.0 208.0 Q 1288.0 150.0 1276.0 96.0 Q 1266.0 44.0 1243.0 21.0 Q 1221.0 3.0 1229.0 -13.0 Q 1239.0 -31.0 1258.0 -44.0 Q 1273.0 -54.0 1285.0 -45.0 Q 1298.0 -32.0 1337.0 -18.0 Q 1467.0 21.0 1602.0 41.0 Q 1726.0 60.0 1753.0 49.0 Q 1754.0 50.0 1758.0 49.0 C 1788.0 44.0 1784.0 95.0 1754.0 93.0 Z" fill="lightgray"></path>
      </clipPath>
      <path clip-path="url(#make-me-a-hanzi-clip-18)" d="M 1277.0 221.0 L 1311.0 169.0 L 1291.0 11.0 L 1337.0 9.0 L 1495.0 44.0 L 1666.0 69.0 L 1730.0 73.0 L 1756.0 56.0 " fill="none" id="make-me-a-hanzi-animation-18" stroke-dasharray="825 1650" stroke-linecap="round"></path>

      <clipPath id="make-me-a-hanzi-clip-19">
      <path d="M 1758.0 49.0 Q 1759.0 28.0 1756.0 11.0 Q 1746.0 -13.0 1785.0 -63.0 Q 1798.0 -78.0 1807.0 -63.0 Q 1828.0 -26.0 1807.0 84.0 L 1807.0 90.0 Q 1806.0 91.0 1806.0 92.0 Q 1805.0 93.0 1806.0 93.0 Q 1794.0 174.0 1803.0 218.0 Q 1807.0 234.0 1794.0 246.0 Q 1772.0 258.0 1736.0 269.0 Q 1721.0 273.0 1711.0 265.0 Q 1704.0 259.0 1709.0 246.0 Q 1736.0 222.0 1754.0 93.0 L 1758.0 49.0 Z" fill="lightgray"></path>
      </clipPath>
      <path clip-path="url(#make-me-a-hanzi-clip-19)" d="M 1722.0 254.0 L 1766.0 218.0 L 1796.0 -59.0 " fill="none" id="make-me-a-hanzi-animation-19" stroke-dasharray="463 926" stroke-linecap="round"></path>

</g>
</svg>
